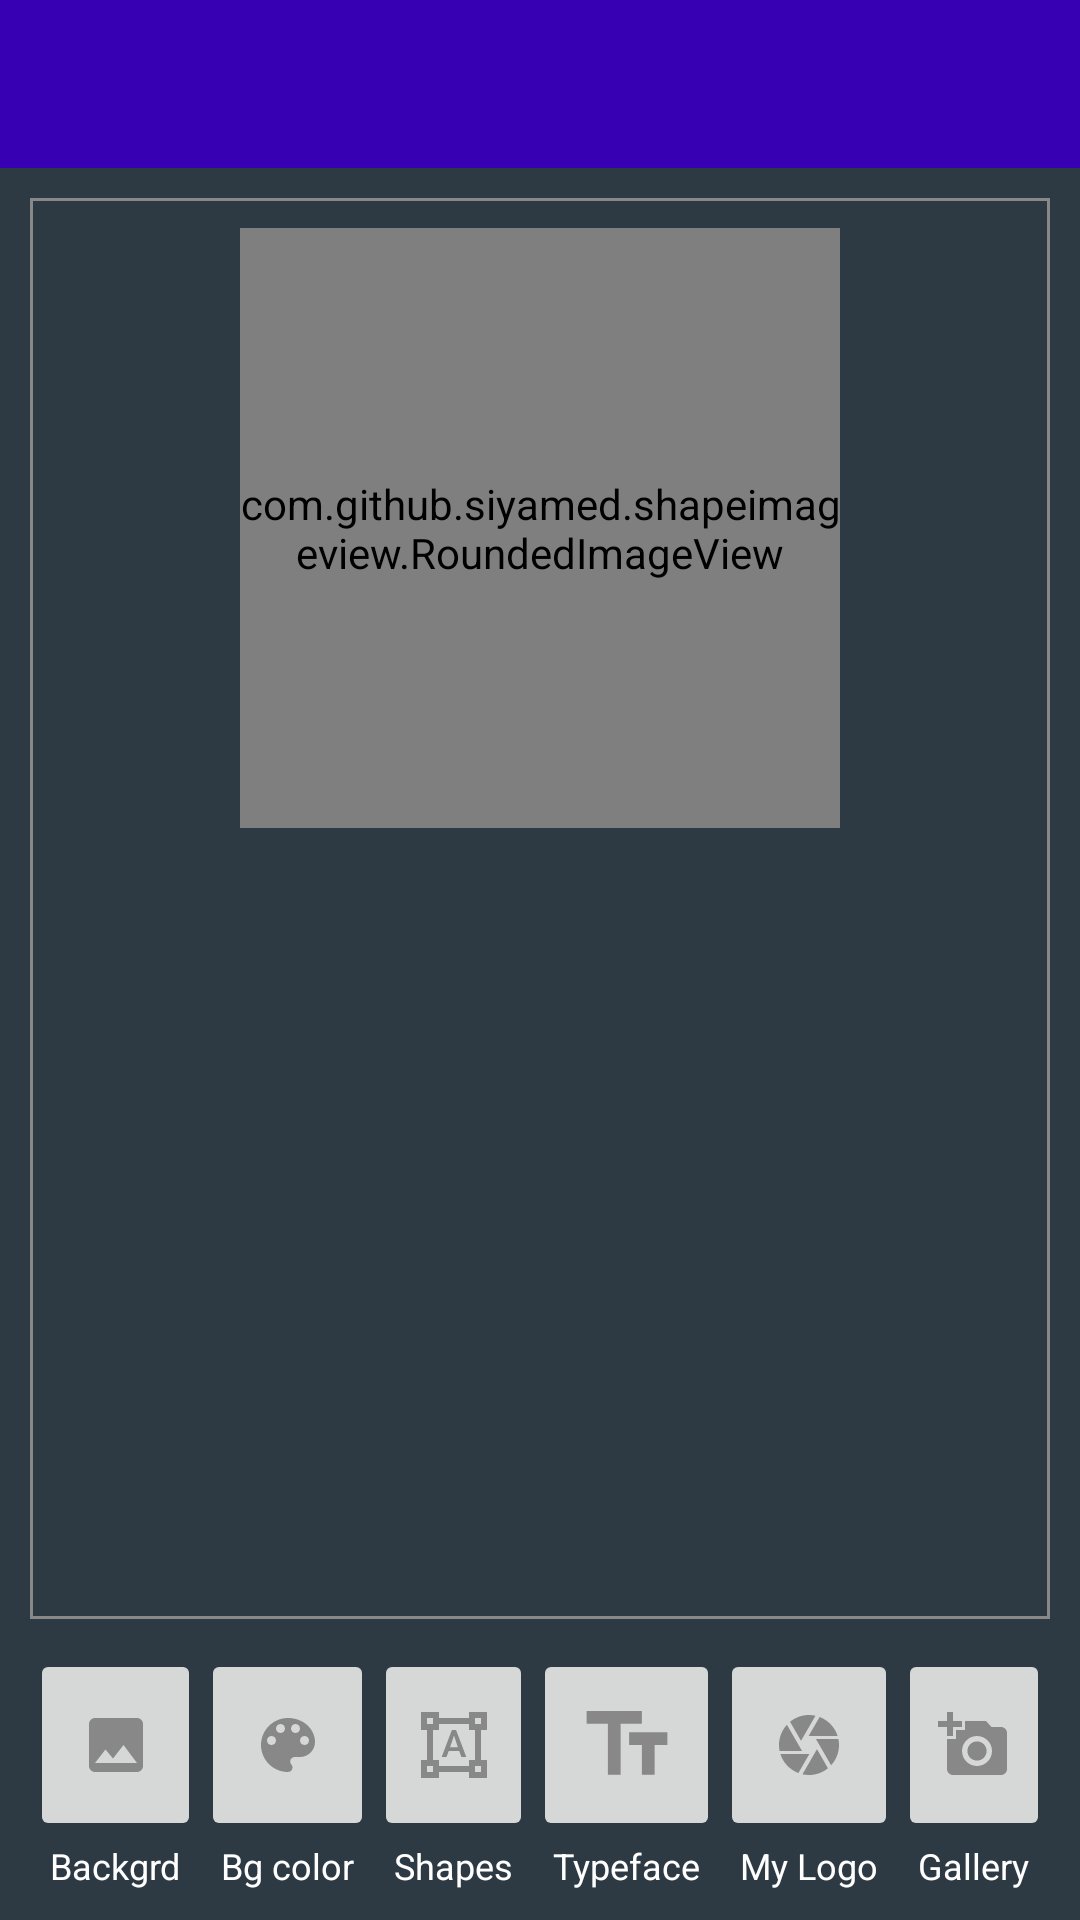

Layout XML and referenced resources for this Android screen:
<!-- AndroidManifest.xml: application theme AppTheme -->
<!-- res/layout/activity_create_design.xml -->
<?xml version="1.0" encoding="utf-8"?>
<FrameLayout xmlns:android="http://schemas.android.com/apk/res/android"
    xmlns:app="http://schemas.android.com/apk/res-auto"
    xmlns:tools="http://schemas.android.com/tools"
    android:id="@+id/designFrameLayout"
    android:layout_width="match_parent"
    android:layout_height="match_parent"
    android:background="@color/background_color"
    tools:context=".CreateDesignActivity">


    <LinearLayout
        android:id="@+id/relativeLayoutDesign"
        android:layout_width="match_parent"
        android:layout_height="match_parent"
        android:orientation="vertical">

        <include
            android:id="@+id/toolbarRow"
            layout="@layout/toolbar" />

        <FrameLayout
            android:id="@+id/canvasRack"
            android:layout_width="match_parent"
            android:layout_height="0dp"
            android:layout_marginStart="10dp"
            android:layout_marginTop="10dp"
            android:layout_marginEnd="10dp"
            android:layout_weight="1"
            android:background="@drawable/customborder"
            android:orientation="vertical">

            <ImageView
                android:orientation="vertical"
                android:layout_gravity="bottom|center_horizontal"
                android:id="@+id/logoFrameBox"
                android:layout_width="100dp"
                android:layout_height="100dp">

            </ImageView>

            <com.github.siyamed.shapeimageview.RoundedImageView
                android:id="@+id/imgPhotoBox"
                android:layout_width="200dp"
                android:layout_height="200dp"
                android:layout_gravity="center_horizontal"
                android:src="@drawable/avatar2"
                app:siBorderColor="@color/white"
                app:siBorderWidth="6dp"
                app:siRadius="6dp"
                app:siSquare="true" />


        </FrameLayout>

        <LinearLayout
            android:id="@+id/footerControl"
            android:layout_width="match_parent"
            android:layout_height="wrap_content"
            android:baselineAligned="false"
            android:orientation="horizontal"
            android:padding="10dp">

            <LinearLayout
                android:layout_width="wrap_content"
                android:layout_height="wrap_content"
                android:layout_weight="1"
                android:orientation="vertical">

                <ImageButton
                    android:id="@+id/imageBackgroundTab"
                    android:layout_width="match_parent"
                    android:layout_height="wrap_content"

                    android:paddingTop="20dp"
                    android:paddingBottom="20dp"
                    android:src="@drawable/ic_image_24dp" />

                <TextView
                    android:layout_width="wrap_content"
                    android:layout_height="wrap_content"
                    android:layout_gravity="center"
                    android:text="Backgrd"
                    android:textColor="@color/white"
                    android:textSize="12sp" />
            </LinearLayout>

            <LinearLayout
                android:layout_width="wrap_content"
                android:layout_height="wrap_content"
                android:layout_weight="1"
                android:orientation="vertical">

                <ImageButton
                    android:id="@+id/colorBgPicker"
                    android:layout_width="match_parent"
                    android:layout_height="wrap_content"
                    android:paddingTop="20dp"
                    android:paddingBottom="20dp"
                    android:src="@drawable/ic_color_lens_24dp" />

                <TextView
                    android:layout_width="wrap_content"
                    android:layout_height="wrap_content"
                    android:layout_gravity="center"
                    android:text="Bg color"
                    android:textColor="@color/white"
                    android:textSize="12sp" />
            </LinearLayout>

            <LinearLayout
                android:layout_width="wrap_content"
                android:layout_height="wrap_content"
                android:layout_weight="1"
                android:orientation="vertical">

                <ImageButton
                    android:id="@+id/shapeButton"
                    android:layout_width="match_parent"
                    android:layout_height="wrap_content"

                    android:paddingTop="20dp"
                    android:paddingBottom="20dp"
                    android:src="@drawable/ic_format_shapes_24dp" />

                <TextView
                    android:layout_width="wrap_content"
                    android:layout_height="wrap_content"
                    android:layout_gravity="center"
                    android:text="Shapes"
                    android:textColor="@color/white"
                    android:textSize="12sp" />
            </LinearLayout>

            <LinearLayout
                android:layout_width="wrap_content"
                android:layout_height="wrap_content"
                android:layout_weight="1"
                android:orientation="vertical">

                <ImageButton
                    android:id="@+id/textButtonRow"
                    android:layout_width="match_parent"
                    android:layout_height="wrap_content"

                    android:paddingTop="15dp"
                    android:paddingBottom="15dp"
                    android:src="@drawable/ic_text_fields_24dp" />

                <TextView
                    android:layout_width="wrap_content"
                    android:layout_height="wrap_content"
                    android:layout_gravity="center"
                    android:text="Typeface"
                    android:textColor="@color/white"
                    android:textSize="12sp" />
            </LinearLayout>

            <LinearLayout
                android:layout_width="wrap_content"
                android:layout_height="wrap_content"
                android:layout_weight="1"
                android:orientation="vertical">

                <ImageButton
                    android:id="@+id/myLogoPicker"
                    android:layout_width="match_parent"
                    android:layout_height="wrap_content"
                    android:paddingTop="20dp"
                    android:paddingBottom="20dp"
                    android:src="@drawable/ic_camera_black_24dp" />

                <TextView
                    android:layout_width="wrap_content"
                    android:layout_height="wrap_content"
                    android:layout_gravity="center"
                    android:text="My Logo"
                    android:textColor="@color/white"
                    android:textSize="12sp" />
            </LinearLayout>

            <LinearLayout
                android:layout_width="wrap_content"
                android:layout_height="wrap_content"
                android:layout_weight="1"
                android:orientation="vertical">

                <ImageButton
                    android:id="@+id/galleryImagePicker"
                    android:layout_width="match_parent"
                    android:layout_height="wrap_content"
                    android:paddingTop="20dp"
                    android:paddingBottom="20dp"
                    android:src="@drawable/ic_add_a_photo_black_24dp" />

                <TextView
                    android:layout_width="wrap_content"
                    android:layout_height="wrap_content"
                    android:layout_gravity="center"
                    android:text="Gallery"
                    android:textColor="@color/white"
                    android:textSize="12sp" />
            </LinearLayout>

        </LinearLayout>

    </LinearLayout>
</FrameLayout>
<!-- res/layout/toolbar.xml (included above) -->
<?xml version="1.0" encoding="utf-8"?>
<android.support.design.widget.AppBarLayout xmlns:android="http://schemas.android.com/apk/res/android"
    xmlns:app="http://schemas.android.com/apk/res-auto"
    android:id="@+id/general_appbar"
    android:layout_width="match_parent"
    android:layout_height="wrap_content">

    <android.support.v7.widget.Toolbar
        android:id="@+id/toolbar"
        android:background="@color/design_default_color_primary_dark"
        android:theme="@style/ThemeOverlay.AppCompat.Dark.ActionBar"
        app:popupTheme="@style/ThemeOverlay.AppCompat.Light"
        android:layout_width="match_parent"
        android:layout_height="?attr/actionBarSize">


    </android.support.v7.widget.Toolbar>

</android.support.design.widget.AppBarLayout>
<!-- resources referenced by this layout -->
<resources>
  <color name="background_color">#2d3a43</color>
  <color name="white">#FFFFFF</color>
  <!-- drawable customborder (drawable) -->
  <?xml version="1.0" encoding="utf-8"?>
  <shape xmlns:android="http://schemas.android.com/apk/res/android" android:shape="rectangle">
      <padding android:left="10dp" android:right="10dp" android:top="10dp" android:bottom="10dp"/>
      <stroke android:width="1dp" android:color="#888888"/>
  </shape>
  <!-- drawable ic_add_a_photo_black_24dp (drawable) -->
  <vector android:height="24dp" android:tint="#888888"
      android:viewportHeight="24.0" android:viewportWidth="24.0"
      android:width="24dp" xmlns:android="http://schemas.android.com/apk/res/android">
      <path android:fillColor="#888888" android:pathData="M3,4L3,1h2v3h3v2L5,6v3L3,9L3,6L0,6L0,4h3zM6,10L6,7h3L9,4h7l1.83,2L21,6c1.1,0 2,0.9 2,2v12c0,1.1 -0.9,2 -2,2L5,22c-1.1,0 -2,-0.9 -2,-2L3,10h3zM13,19c2.76,0 5,-2.24 5,-5s-2.24,-5 -5,-5 -5,2.24 -5,5 2.24,5 5,5zM9.8,14c0,1.77 1.43,3.2 3.2,3.2s3.2,-1.43 3.2,-3.2 -1.43,-3.2 -3.2,-3.2 -3.2,1.43 -3.2,3.2z"/>
  </vector>
  <!-- drawable ic_camera_black_24dp (drawable) -->
  <vector android:height="24dp" android:tint="#888888"
      android:viewportHeight="24.0" android:viewportWidth="24.0"
      android:width="24dp" xmlns:android="http://schemas.android.com/apk/res/android">
      <path android:fillColor="#888888" android:pathData="M9.4,10.5l4.77,-8.26C13.47,2.09 12.75,2 12,2c-2.4,0 -4.6,0.85 -6.32,2.25l3.66,6.35 0.06,-0.1zM21.54,9c-0.92,-2.92 -3.15,-5.26 -6,-6.34L11.88,9h9.66zM21.8,10h-7.49l0.29,0.5 4.76,8.25C21,16.97 22,14.61 22,12c0,-0.69 -0.07,-1.35 -0.2,-2zM8.54,12l-3.9,-6.75C3.01,7.03 2,9.39 2,12c0,0.69 0.07,1.35 0.2,2h7.49l-1.15,-2zM2.46,15c0.92,2.92 3.15,5.26 6,6.34L12.12,15L2.46,15zM13.73,15l-3.9,6.76c0.7,0.15 1.42,0.24 2.17,0.24 2.4,0 4.6,-0.85 6.32,-2.25l-3.66,-6.35 -0.93,1.6z"/>
  </vector>
  <!-- drawable ic_format_shapes_24dp (drawable) -->
  <vector android:height="24dp" android:tint="#888888"
      android:viewportHeight="24.0" android:viewportWidth="24.0"
      android:width="24dp" xmlns:android="http://schemas.android.com/apk/res/android">
      <path android:fillColor="#888888" android:pathData="M23,7L23,1h-6v2L7,3L7,1L1,1v6h2v10L1,17v6h6v-2h10v2h6v-6h-2L21,7h2zM3,3h2v2L3,5L3,3zM5,21L3,21v-2h2v2zM17,19L7,19v-2L5,17L5,7h2L7,5h10v2h2v10h-2v2zM21,21h-2v-2h2v2zM19,5L19,3h2v2h-2zM13.73,14h-3.49l-0.73,2L7.89,16l3.4,-9h1.4l3.41,9h-1.63l-0.74,-2zM10.69,12.74h2.61L12,8.91l-1.31,3.83z"/>
  </vector>
  <!-- drawable ic_image_24dp (drawable) -->
  <vector android:height="24dp" android:tint="#888888"
      android:viewportHeight="24.0" android:viewportWidth="24.0"
      android:width="24dp" xmlns:android="http://schemas.android.com/apk/res/android">
      <path android:fillColor="#888888" android:pathData="M21,19V5c0,-1.1 -0.9,-2 -2,-2H5c-1.1,0 -2,0.9 -2,2v14c0,1.1 0.9,2 2,2h14c1.1,0 2,-0.9 2,-2zM8.5,13.5l2.5,3.01L14.5,12l4.5,6H5l3.5,-4.5z"/>
  </vector>
  <!-- drawable ic_text_fields_24dp (drawable) -->
  <vector android:height="34dp" android:tint="#888888"
      android:viewportHeight="24.0" android:viewportWidth="24.0"
      android:width="34dp" xmlns:android="http://schemas.android.com/apk/res/android">
      <path android:fillColor="#888888" android:pathData="M2.5,4v3h5v12h3L10.5,7h5L15.5,4h-13zM21.5,9h-9v3h3v7h3v-7h3L21.5,9z"/>
  </vector>
  <style name="AppTheme" parent="Theme.AppCompat.Light.NoActionBar">
          
          <item name="colorPrimary">@color/colorPrimary</item>
          <item name="colorPrimaryDark">@color/colorPrimaryDark</item>
          <item name="colorAccent">@color/colorAccent</item>
          
      </style>
  <color name="colorPrimary">#2196F3</color>
  <color name="colorPrimaryDark">#3F51B5</color>
  <color name="colorAccent">#009688</color>
</resources>
